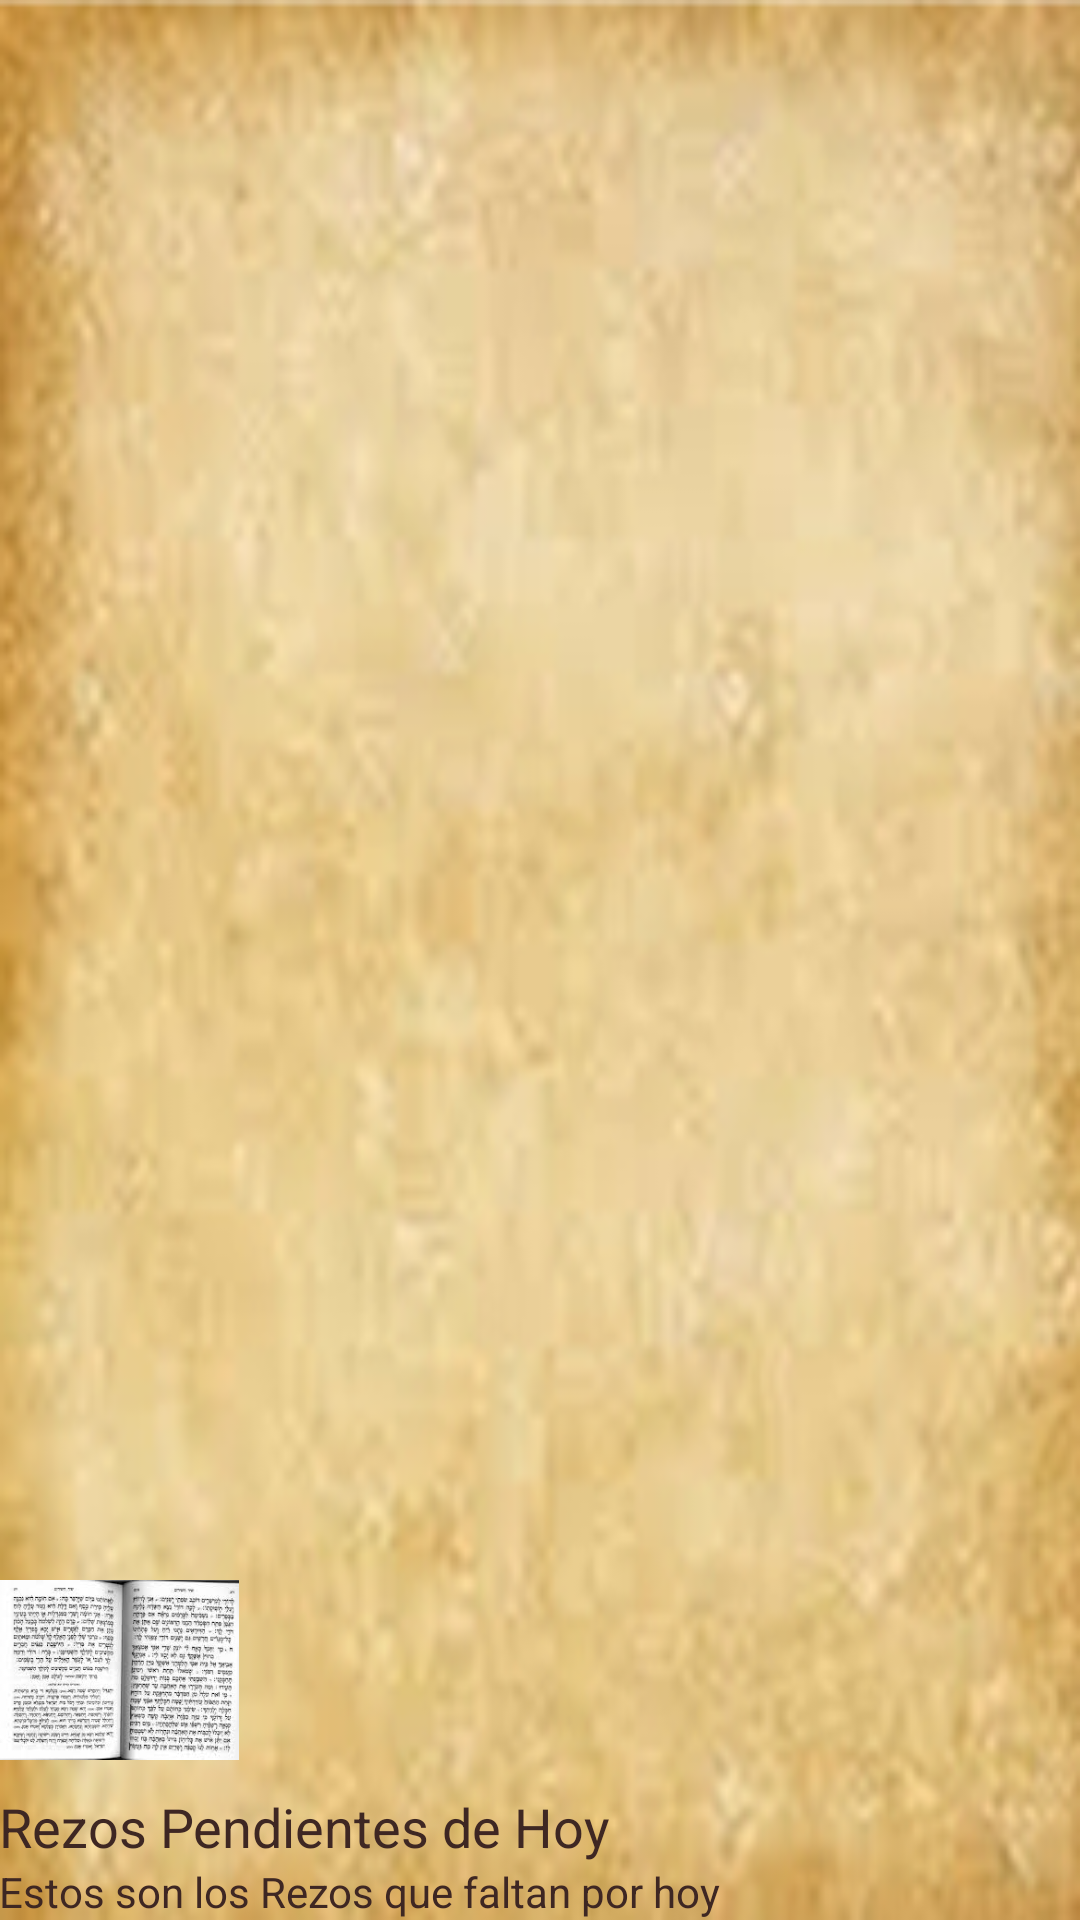

The Android layout XML behind this screen, and the referenced resources:
<!-- AndroidManifest.xml: application theme AppTheme.NoActionBar -->
<!-- res/layout/nav_header_selecionahora.xml -->
<?xml version="1.0" encoding="utf-8"?>
<LinearLayout xmlns:android="http://schemas.android.com/apk/res/android"
    xmlns:app="http://schemas.android.com/apk/res-auto"
    android:layout_width="match_parent"
    android:layout_height="@dimen/nav_header_height"
    android:background="@drawable/colordefondo"
    android:gravity="bottom"
    android:orientation="vertical"
    android:paddingBottom="@dimen/activity_vertical_margin"
    android:paddingLeft="@dimen/activity_horizontal_margin"
    android:paddingRight="@dimen/activity_horizontal_margin"
    android:paddingTop="@dimen/activity_vertical_margin"
    android:theme="@style/ThemeOverlay.AppCompat.Dark">

    <ImageView
        android:id="@+id/sidurImage"
        android:layout_width="80dp"
        android:layout_height="80dp"
        app:srcCompat="@drawable/imagensidur" />

    <TextView
        android:id="@+id/textView2"
        android:layout_width="match_parent"
        android:layout_height="wrap_content"
        android:text="@string/rezos_pendientes_de_hoy"
        android:textAppearance="@style/TextAppearance.AppCompat.Body1"
        android:textColor="#3E2723"
        android:textSize="18sp" />

    <TextView
        android:id="@+id/textView"
        android:layout_width="wrap_content"
        android:layout_height="wrap_content"
        android:text="@string/estos_son_los_rezos_que_faltan_por_hoy"
        android:textColor="#3E2723" />

</LinearLayout>
<!-- resources referenced by this layout -->
<resources>
  <!-- drawable colordefondo: png bitmap (drawable, 361846 bytes) -->
  <!-- drawable imagensidur: png bitmap (drawable, 61973 bytes) -->
  <string name="estos_son_los_rezos_que_faltan_por_hoy">Estos son los Rezos que faltan por hoy</string>
  <string name="rezos_pendientes_de_hoy">Rezos Pendientes de Hoy</string>
  <style name="AppTheme.NoActionBar">
          <item name="windowActionBar">false</item>
          <item name="windowNoTitle">true</item>
      </style>
</resources>
